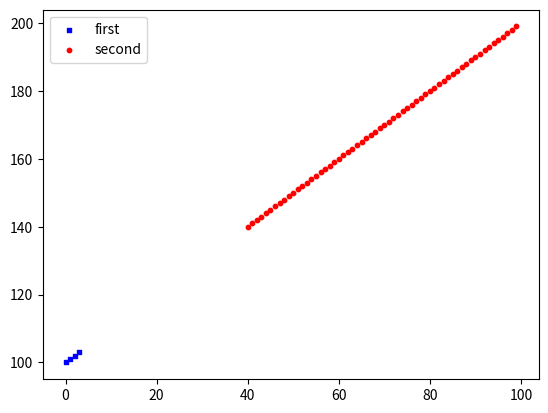

Write the Python code that produced this figure.
import matplotlib.pyplot as plt

x = range(100)
y = range(100,200)
fig = plt.figure()
ax1 = fig.add_subplot(111)

ax1.scatter(x[:4], y[:4], s=10, c='b', marker="s", label='first')
ax1.scatter(x[40:],y[40:], s=10, c='r', marker="o", label='second')
plt.legend(loc='upper left');
plt.show()
